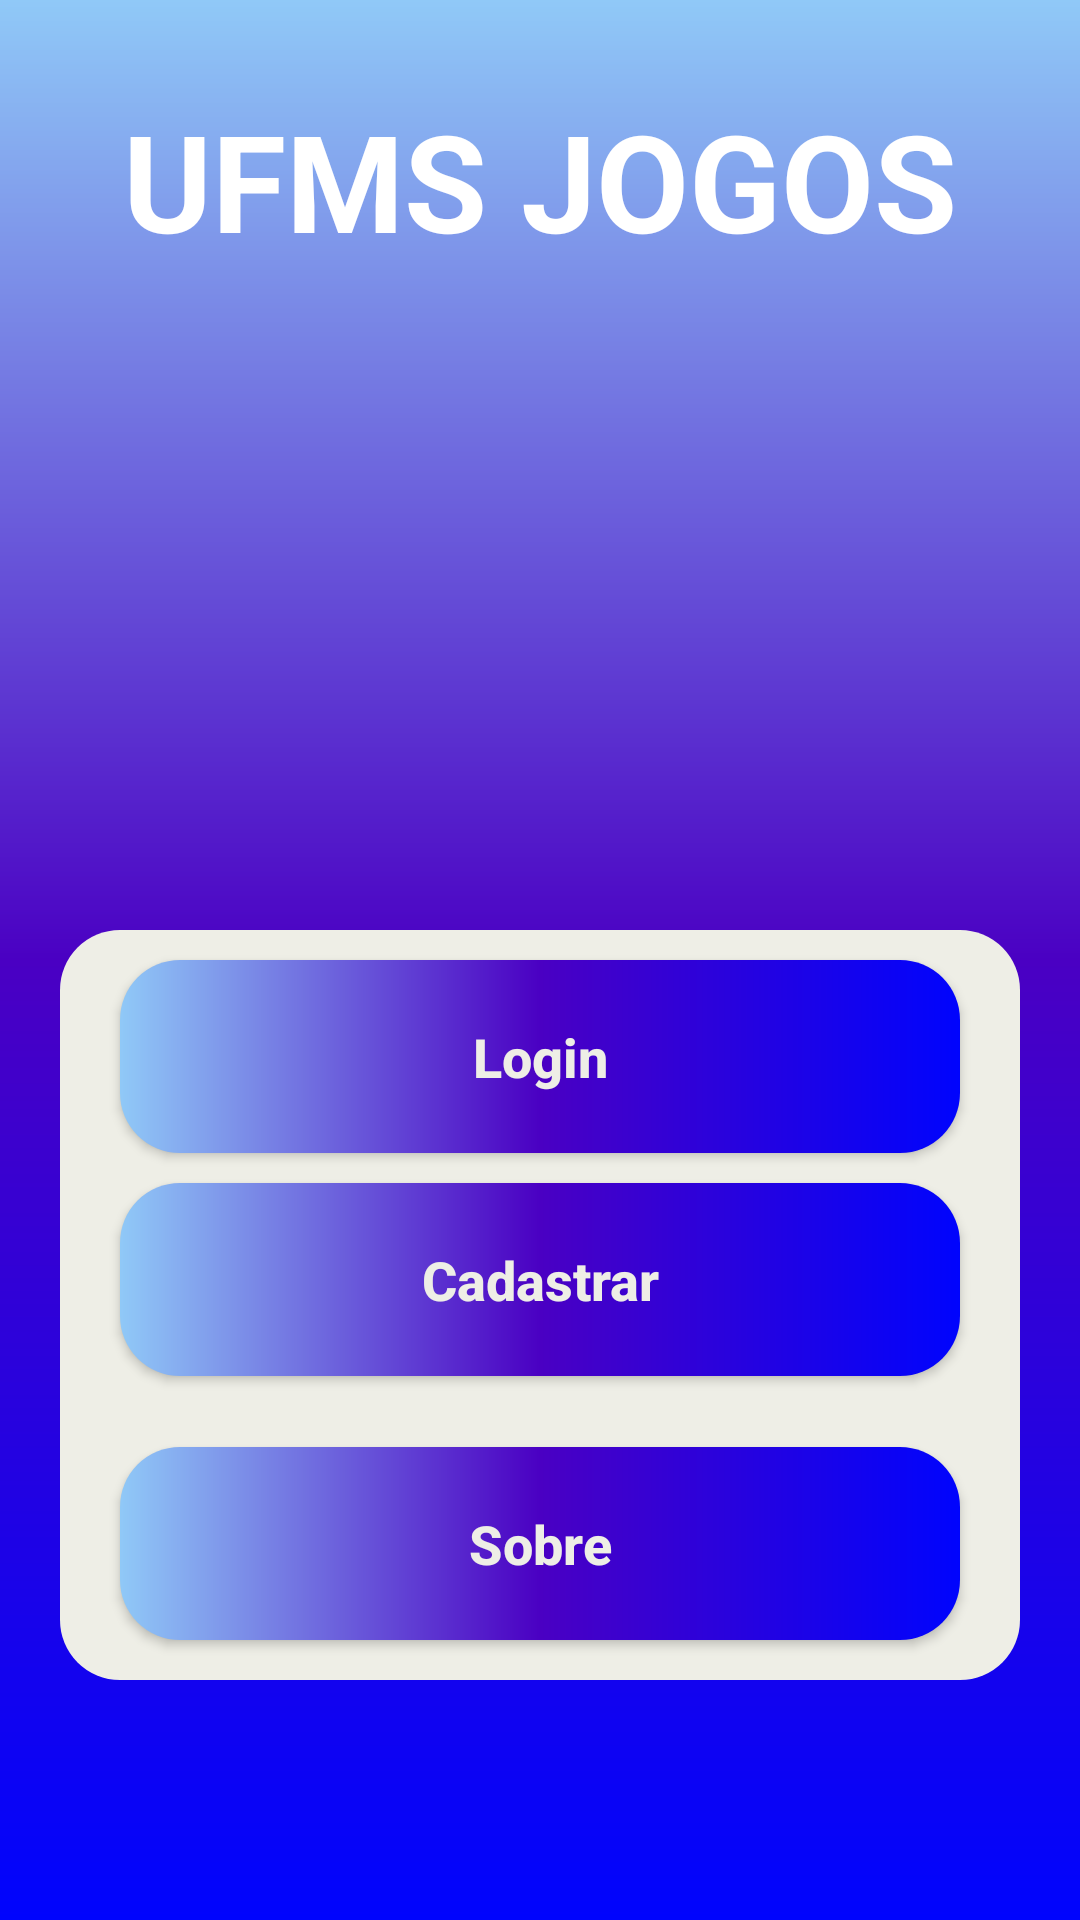

Produce the Android XML layout that renders to this screen, including the resource entries it uses.
<!-- AndroidManifest.xml: application theme Theme.Atividade -->
<!-- res/layout/activity_principal.xml -->
<?xml version="1.0" encoding="utf-8"?>
<androidx.constraintlayout.widget.ConstraintLayout xmlns:android="http://schemas.android.com/apk/res/android"
    xmlns:app="http://schemas.android.com/apk/res-auto"
    xmlns:tools="http://schemas.android.com/tools"
    android:layout_width="match_parent"
    android:layout_height="match_parent"
    android:background="@drawable/backgroud"
    tools:context=".principal">

    <TextView
        android:id="@+id/textoPrincipal"
        style="@style/titulo_cadastro"
        android:text="@string/telaPrinci"
        app:layout_constraintEnd_toEndOf="parent"
        app:layout_constraintStart_toStartOf="parent"
        app:layout_constraintTop_toTopOf="parent" />

    <ImageView
        android:id="@+id/logo"
        android:layout_width="200dp"
        android:layout_height="200dp"
        android:src="@drawable/controle"
        app:layout_constraintEnd_toEndOf="parent"
        app:layout_constraintStart_toStartOf="parent"
        app:layout_constraintTop_toBottomOf="@id/textoPrincipal" />

    <View
        android:id="@+id/containerCampo"
        style="@style/containerCampo"
        app:layout_constraintEnd_toEndOf="parent"
        app:layout_constraintStart_toStartOf="parent"
        app:layout_constraintTop_toBottomOf="@id/logo" />

    <androidx.appcompat.widget.AppCompatButton
        android:id="@+id/btLogin"
        style="@style/botao"
        android:text="@string/btLogin"
        app:layout_constraintEnd_toEndOf="@id/containerCampo"
        app:layout_constraintStart_toStartOf="@id/containerCampo"
        app:layout_constraintTop_toTopOf="@id/containerCampo" />

    <androidx.appcompat.widget.AppCompatButton
        android:id="@+id/btCadastrar"
        style="@style/botao"
        android:text="@string/btCadastrar"
        app:layout_constraintEnd_toEndOf="parent"
        app:layout_constraintStart_toStartOf="parent"
        app:layout_constraintTop_toBottomOf="@id/btLogin" />

    <androidx.appcompat.widget.AppCompatButton
        android:id="@+id/btSobre"
        style="@style/botao"
        android:text="@string/btSobre"
        app:layout_constraintBottom_toBottomOf="@id/containerCampo"
        app:layout_constraintEnd_toEndOf="parent"
        app:layout_constraintStart_toStartOf="parent"
        app:layout_constraintTop_toBottomOf="@id/btCadastrar" />

</androidx.constraintlayout.widget.ConstraintLayout>
<!-- resources referenced by this layout -->
<resources>
  <!-- drawable backgroud (drawable) -->
  <?xml version="1.0" encoding="utf-8"?>
  <shape xmlns:android="http://schemas.android.com/apk/res/android">
      <gradient
          android:startColor="@color/azul"
          android:centerColor="@color/roxo"
          android:endColor="@color/azul_fraco"
          android:angle="90"
          />
  </shape>
  <string name="btCadastrar">Cadastrar</string>
  <string name="btLogin">Login</string>
  <string name="btSobre">Sobre</string>
  <string name="telaPrinci">UFMS JOGOS</string>
  <style name="botao">
          <item name="android:layout_width">match_parent</item>
          <item name="android:layout_height">wrap_content</item>
          <item name="android:layout_marginRight">40dp</item>
          <item name="android:layout_marginLeft">40dp</item>
          <item name="android:layout_marginTop">10dp</item>
          <item name="android:padding">20dp</item>
          <item name="android:textColor">@color/branco_menos</item>
          <item name="android:textSize">18sp</item>
          <item name="android:textStyle">bold</item>
          <item name="textAllCaps">false</item>
          <item name="android:background">@drawable/botao</item>
      </style>
  <style name="containerCampo">
          <item name="android:layout_width">match_parent</item>
          <item name="android:layout_height">250dp</item>
          <item name="android:background">@drawable/container_componentes</item>
          <item name="android:layout_margin">20dp</item>
      </style>
  <style name="titulo_cadastro">
      <item name="android:layout_width">wrap_content</item>
      <item name="android:layout_height">wrap_content</item>
      <item name="android:textSize">45sp</item>
      <item name="android:textStyle">bold</item>
      <item name="android:textColor">@color/white</item>
      <item name="android:layout_margin">30dp</item>
      </style>
  <style name="Theme.Atividade" parent="Theme.MaterialComponents.DayNight.DarkActionBar">
          
          <item name="colorPrimary">@color/purple_500</item>
          <item name="colorPrimaryVariant">@color/black</item>
          <item name="colorOnPrimary">@color/white</item>
          
          <item name="colorSecondary">@color/teal_200</item>
          <item name="colorSecondaryVariant">@color/teal_700</item>
          <item name="colorOnSecondary">@color/black</item>
          
          <item name="android:statusBarColor">?attr/colorPrimaryVariant</item>
          
      </style>
  <color name="azul">#0004fd</color>
  <color name="roxo">#4a00c3</color>
  <color name="azul_fraco">#90c9f7</color>
  <color name="branco_menos">#eeeee6</color>
  <!-- drawable botao (drawable) -->
  <?xml version="1.0" encoding="utf-8"?>
  <shape xmlns:android="http://schemas.android.com/apk/res/android">
  
      <corners android:radius="20dp"/>
      <gradient
          android:startColor="@color/azul"
          android:centerColor="@color/roxo"
          android:endColor="@color/azul_fraco"
          android:angle="180"
          />
  
  </shape>
  <!-- drawable container_componentes (drawable) -->
  <?xml version="1.0" encoding="utf-8"?>
  <shape xmlns:android="http://schemas.android.com/apk/res/android">
  
      <solid android:color="@color/branco_menos"/>
      <corners android:radius="20dp"/>
  
  </shape>
  <color name="white">#FFFFFFFF</color>
  <color name="purple_500">#FF6200EE</color>
  <color name="black">#FF000000</color>
  <color name="teal_200">#FF03DAC5</color>
  <color name="teal_700">#FF018786</color>
</resources>
